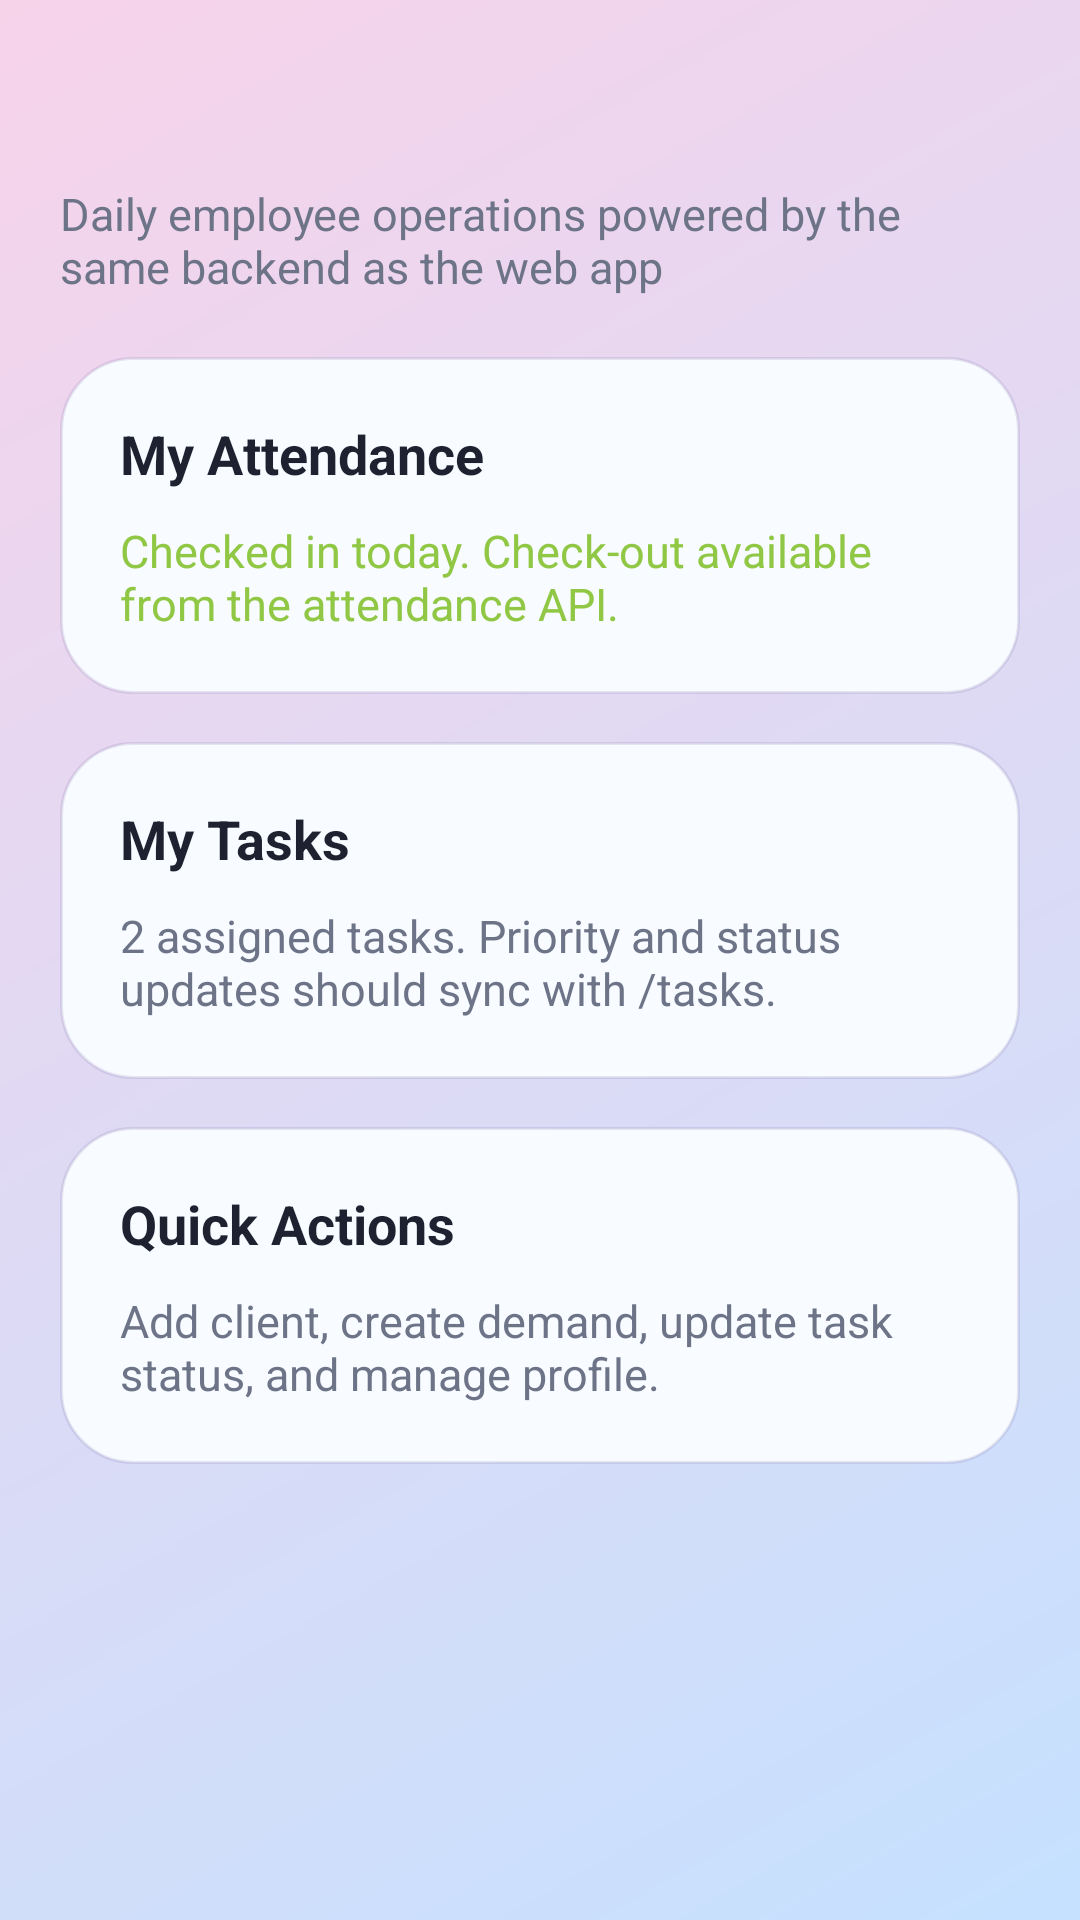

Layout XML and referenced resources for this Android screen:
<!-- AndroidManifest.xml: application theme Theme.CitiBooks -->
<!-- res/layout/activity_dashboard.xml -->
<?xml version="1.0" encoding="utf-8"?>
<ScrollView xmlns:android="http://schemas.android.com/apk/res/android"
    android:layout_width="match_parent"
    android:layout_height="match_parent"
    android:background="@drawable/bg_login">

    <LinearLayout
        android:layout_width="match_parent"
        android:layout_height="wrap_content"
        android:orientation="vertical"
        android:padding="20dp">

        <TextView
            android:id="@+id/employeeTitle"
            android:layout_width="wrap_content"
            android:layout_height="wrap_content"
            android:textColor="@color/text_primary"
            android:textSize="26sp"
            android:textStyle="bold" />

        <TextView
            android:layout_width="wrap_content"
            android:layout_height="wrap_content"
            android:layout_marginTop="6dp"
            android:text="@string/dashboard_subtitle"
            android:textColor="@color/text_muted"
            android:textSize="15sp" />

        <LinearLayout
            android:layout_width="match_parent"
            android:layout_height="wrap_content"
            android:layout_marginTop="20dp"
            android:orientation="vertical">

            <LinearLayout
                android:layout_width="match_parent"
                android:layout_height="wrap_content"
                android:background="@drawable/bg_card"
                android:orientation="vertical"
                android:padding="20dp">

                <TextView
                    android:layout_width="wrap_content"
                    android:layout_height="wrap_content"
                    android:text="@string/my_attendance"
                    android:textColor="@color/text_primary"
                    android:textSize="18sp"
                    android:textStyle="bold" />

                <TextView
                    android:layout_width="wrap_content"
                    android:layout_height="wrap_content"
                    android:layout_marginTop="10dp"
                    android:text="@string/attendance_status"
                    android:textColor="@color/brand_green"
                    android:textSize="15sp" />
            </LinearLayout>

            <LinearLayout
                android:layout_width="match_parent"
                android:layout_height="wrap_content"
                android:layout_marginTop="16dp"
                android:background="@drawable/bg_card"
                android:orientation="vertical"
                android:padding="20dp">

                <TextView
                    android:layout_width="wrap_content"
                    android:layout_height="wrap_content"
                    android:text="@string/my_tasks"
                    android:textColor="@color/text_primary"
                    android:textSize="18sp"
                    android:textStyle="bold" />

                <TextView
                    android:layout_width="wrap_content"
                    android:layout_height="wrap_content"
                    android:layout_marginTop="10dp"
                    android:text="@string/task_summary"
                    android:textColor="@color/text_muted"
                    android:textSize="15sp" />
            </LinearLayout>

            <LinearLayout
                android:layout_width="match_parent"
                android:layout_height="wrap_content"
                android:layout_marginTop="16dp"
                android:background="@drawable/bg_card"
                android:orientation="vertical"
                android:padding="20dp">

                <TextView
                    android:layout_width="wrap_content"
                    android:layout_height="wrap_content"
                    android:text="@string/quick_actions"
                    android:textColor="@color/text_primary"
                    android:textSize="18sp"
                    android:textStyle="bold" />

                <TextView
                    android:layout_width="wrap_content"
                    android:layout_height="wrap_content"
                    android:layout_marginTop="10dp"
                    android:text="@string/action_summary"
                    android:textColor="@color/text_muted"
                    android:textSize="15sp" />
            </LinearLayout>
        </LinearLayout>
    </LinearLayout>

</ScrollView>
<!-- resources referenced by this layout -->
<resources>
  <color name="brand_green">#90C845</color>
  <color name="text_muted">#6D7488</color>
  <color name="text_primary">#1D2130</color>
  <!-- drawable bg_card (drawable) -->
  <?xml version="1.0" encoding="utf-8"?>
  <shape xmlns:android="http://schemas.android.com/apk/res/android">
      <solid android:color="#F8FBFF" />
      <corners android:radius="24dp" />
      <stroke
          android:width="1dp"
          android:color="#1F4E3B80" />
  </shape>
  <!-- drawable bg_login (drawable) -->
  <?xml version="1.0" encoding="utf-8"?>
  <shape xmlns:android="http://schemas.android.com/apk/res/android">
      <gradient
          android:angle="315"
          android:endColor="#C5E1FF"
          android:startColor="#F7D3EA" />
  </shape>
  <string name="action_summary">Add client, create demand, update task status, and manage profile.</string>
  <string name="attendance_status">Checked in today. Check-out available from the attendance API.</string>
  <string name="dashboard_subtitle">Daily employee operations powered by the same backend as the web app</string>
  <string name="my_attendance">My Attendance</string>
  <string name="my_tasks">My Tasks</string>
  <string name="quick_actions">Quick Actions</string>
  <string name="task_summary">2 assigned tasks. Priority and status updates should sync with /tasks.</string>
  <style name="Theme.CitiBooks" parent="Theme.MaterialComponents.DayNight.NoActionBar">
          <item name="colorPrimary">@color/brand_blue</item>
          <item name="colorPrimaryVariant">@color/brand_purple</item>
          <item name="colorSecondary">@color/brand_green</item>
          <item name="android:statusBarColor">@android:color/transparent</item>
          <item name="android:navigationBarColor">@android:color/white</item>
          <item name="android:windowLightStatusBar" tools:targetApi="m">false</item>
      </style>
  <color name="brand_blue">#3E7BBD</color>
  <color name="brand_purple">#4E3B80</color>
</resources>
